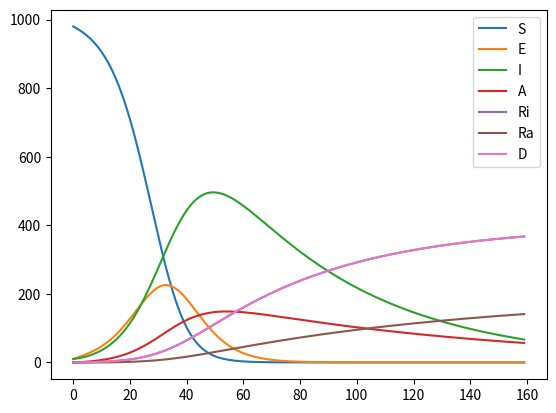

Source code (Python):
import numpy as np
from scipy.integrate import solve_ivp
import matplotlib.pyplot as plt

def SEIARD (t, y,  N, beta, sigma, gamma, delta, p):

  S, E, I, A, RI, RA, D =\
     y[0], y[1], y[2], y[3], y[4], y[5], y[6]

   
  f = (I-A) / (N-D)
  print("f=",f)
  
  dSdt = -beta * S * f 
  dEdt =  beta * S * f  - sigma * E
  dIdt = p * sigma * E - (delta + gamma ) * I
  dAdt = (1.0 -p ) * sigma * E - gamma * A
  dRidt = gamma * I
  dRadt = gamma * A 
  dDdt  = delta * I

  return  [dSdt, dEdt, dIdt, dAdt, dRidt, dRadt,  dDdt]


if __name__ == "__main__":
   
   N, beta, sigma, gamma, delta, p = 1000, 0.46, 0.14, 0.01, 0.01, 0.8

   E0, I0, A0, RI0, RA0, D0 = 10, 10, 0, 0, 0, 0
 
   S0 = N - (E0 + I0 +  A0 + RI0 + RA0 + D0) 

   Y0 = [S0, E0, I0, A0, RI0, RA0, D0]
   params = N, beta, sigma, gamma, delta, p 
   
   size = 160  
   t = np.arange(0, size, 1)
   print("t=",t)

   solution = solve_ivp(SEIARD, [0, size], Y0,\
            t_eval = t,vectorized=True, args=params)


   plt.plot(solution.t, solution.y[0], label='S')
   plt.plot(solution.t, solution.y[1], label='E')
   plt.plot(solution.t, solution.y[2], label='I')
   plt.plot(solution.t, solution.y[3], label='A')
   plt.plot(solution.t, solution.y[4], label='Ri')
   plt.plot(solution.t, solution.y[5], label='Ra')
   plt.plot(solution.t, solution.y[6], label='D')
   plt.legend()
   plt.show() 
   
